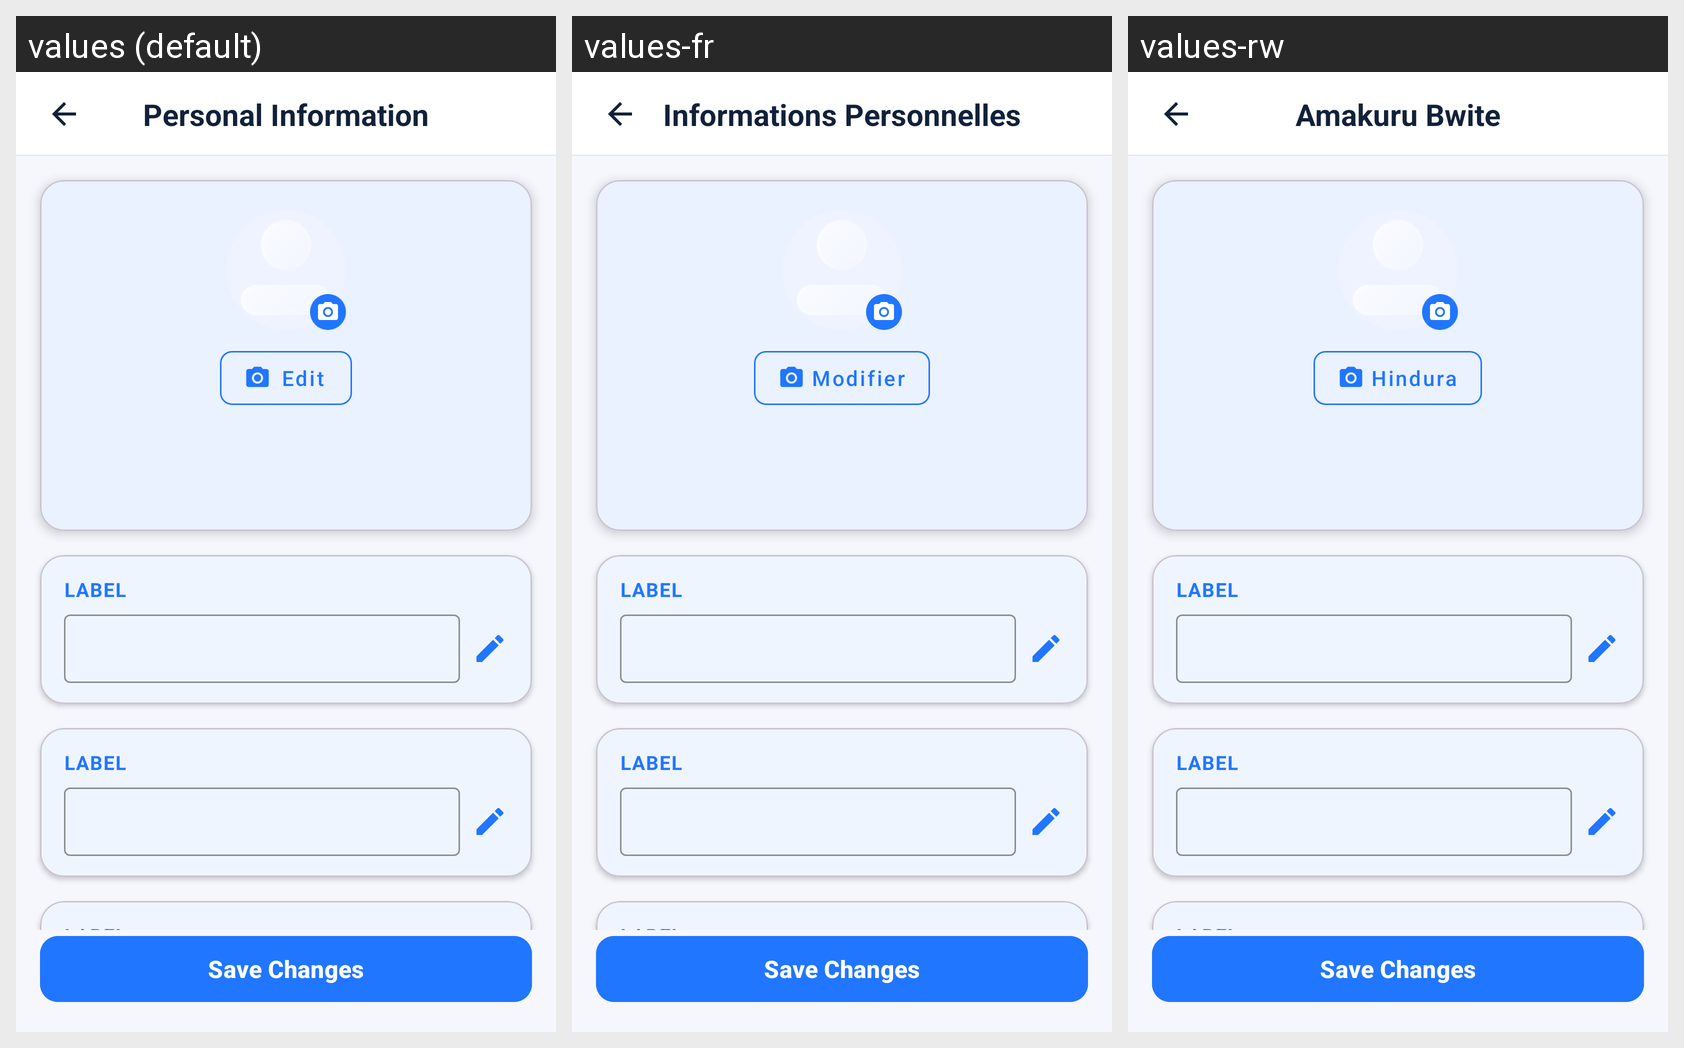

The same Android screen rendered under several of its app's locales, left to right. List the strings drawn on it with the default value and each locale's translation.
Android screen res/layout/activity_personal_information.xml rendered under 3 locales, left to right: values (default), values-fr, values-rw. Device: Nexus 5 (rendered at 1080×1920; each locale shown at half size, 540×960, under a caption strip naming it); theme Theme.Appointment_Schedule.
Strings drawn on this screen, with the default value and each locale's value (text and hints the layout hard-codes, and strings that could not be matched under every locale, appear in the picture but are not listed):

personal_information
  values: Personal Information
  values-fr: Informations Personnelles
  values-rw: Amakuru Bwite

edit_btn
  values: Edit
  values-fr: Modifier
  values-rw: Hindura
